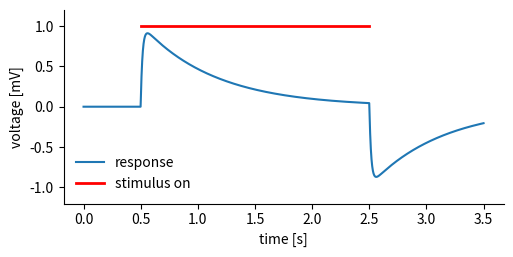

Source code (Python): (Note: this script raises an exception after producing the figure.)
import numpy as np
import matplotlib.pyplot as plt
import scipy.signal as spsn


def butter_lowpass(highcut, fs, order=5):
    nyq = 0.5 * fs
    high = highcut / nyq
    b, a = spsn.butter(order, high, btype='low')
    return b, a


def butter_highpass(lowcut, fs, order=5):
    nyq = 0.5 * fs
    low = lowcut / nyq
    b, a = spsn.butter(order, low, btype='high')
    return b, a


def butter_bandpass_filter(data, lowcut, highcut, fs, lporder=1, hporder=1):
    lpb, lpa = butter_lowpass(highcut, fs, order=lporder)
    hpb, hpa = butter_highpass(lowcut, fs, order=hporder)
    y = spsn.lfilter(lpb, lpa, data)
    y = spsn.lfilter(hpb, hpa, y)
    return y


stim_on = 0.5
stim_off = 2.5
time = np.arange(0., 3.5, 0.001)
stimulus = np.zeros(time.shape)
stimulus[(time >= stim_on) & (time < stim_off)] = 1
response = butter_bandpass_filter(stimulus, .25, 10., 1./0.001)

fig = plt.figure()
fig.set_size_inches(5.5, 2.5)
ax = fig.add_subplot(111)
ax.plot(time, response, label="response")
ax.set_xlabel("time [s]")
ax.set_ylabel("voltage [mV]")
ax.plot([stim_on, stim_off], [1.0, 1.0], ls="solid", lw=2., color="red", label="stimulus on")
ax.set_ylim([-1.2, 1.2])
ax.set_yticks([-1., -0.5, 0, 0.5, 1.])
ax.spines["top"].set_visible(False)
ax.spines["right"].set_visible(False)
ax.legend(loc=3, frameon=False)
fig.subplots_adjust(left=0.15, bottom=0.175, right=0.95, top=0.95)
fig.savefig('../images/tag1.png')

ax.scatter(stim_on, 1.15, marker="o", color='silver', lw=0.1)
ax.plot([stim_on, stim_off], [1.15, 1.15], lw=0.5, color="silver")
ax.plot([stim_off, stim_off], [1.1, 1.2], lw=0.5, color="silver")
ax.text(1.3, 1.175, "extent")
ax.annotate('position', xy=(stim_on, 1.15), xytext=(-0.15, 1.15),
            arrowprops=dict(facecolor='silver', connectionstyle="arc3", arrowstyle="->" ),
            )
fig.savefig('../images/tag2.png')
